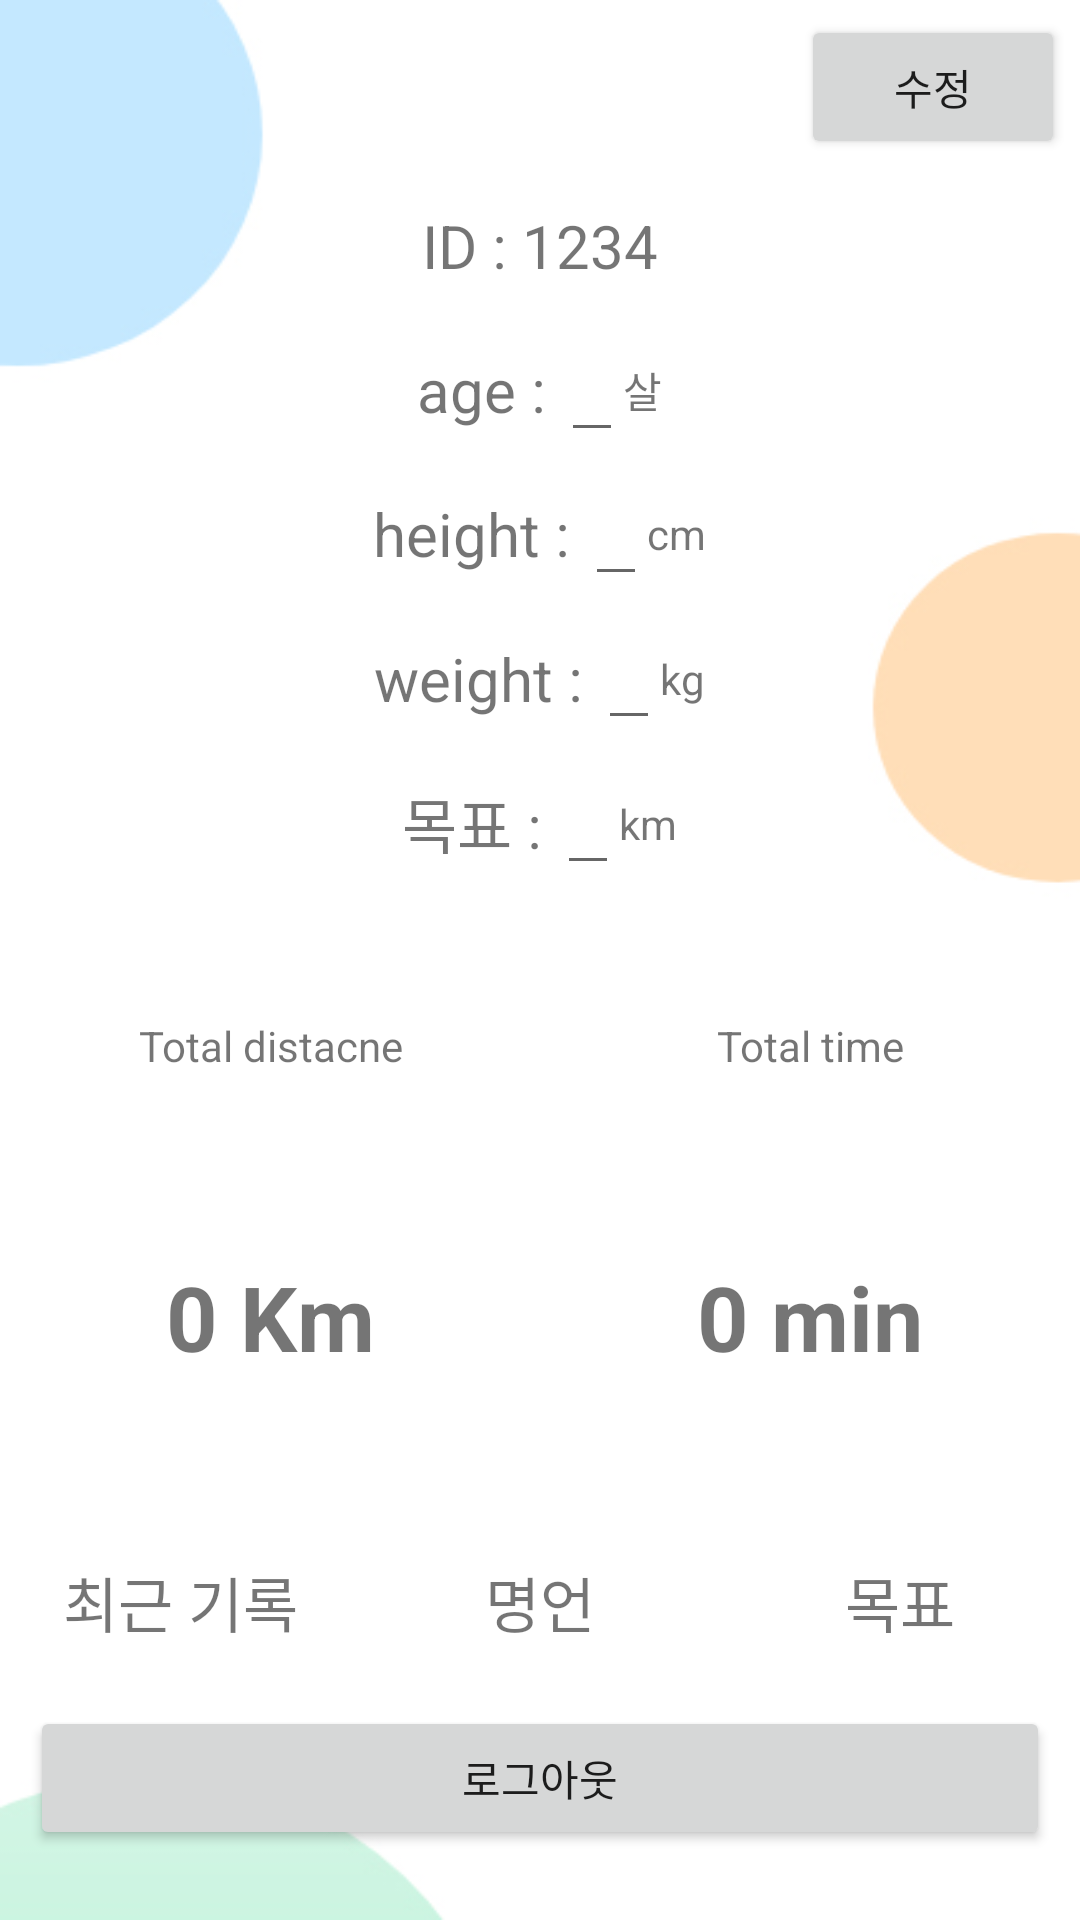

Produce the Android XML layout that renders to this screen, including the resource entries it uses.
<!-- AndroidManifest.xml: application theme Theme.RunnersHi_final -->
<!-- res/layout/frag3.xml -->
<?xml version="1.0" encoding="utf-8"?>
<LinearLayout xmlns:android="http://schemas.android.com/apk/res/android"
    android:layout_width="match_parent"
    android:layout_height="match_parent"
    android:background="@drawable/mypage"
    android:orientation="vertical">

    <Button
        android:id="@+id/btnMyRevise"
        android:layout_width="wrap_content"
        android:layout_height="wrap_content"
        android:layout_gravity="right"
        android:layout_margin="5dp"
        android:text="수정" />

    <LinearLayout
        android:layout_width="match_parent"
        android:layout_height="0dp"
        android:layout_weight="4"
        android:orientation="horizontal">

        <LinearLayout
            android:layout_width="0dp"
            android:layout_height="match_parent"
            android:layout_weight="0"
            android:gravity="center"
            android:orientation="vertical">

            <ImageView
                android:id="@+id/myProfile"
                android:layout_width="144dp"
                android:layout_height="192dp"
                android:layout_margin="10dp"
                android:visibility="gone" />
        </LinearLayout>

        <LinearLayout
            android:layout_width="0dp"
            android:layout_height="match_parent"
            android:layout_weight="1"
            android:orientation="vertical">

            <LinearLayout
                android:layout_width="match_parent"
                android:layout_height="match_parent"
                android:orientation="vertical">

                <LinearLayout
                    android:layout_width="match_parent"
                    android:layout_height="0dp"
                    android:layout_weight="1"
                    android:gravity="center"
                    android:orientation="horizontal">

                    <TextView
                        android:id="@+id/myID"
                        android:layout_width="wrap_content"
                        android:layout_height="wrap_content"
                        android:gravity="center"
                        android:text="ID : 1234"
                        android:textSize="20dp" />

                </LinearLayout>


                <LinearLayout
                    android:layout_width="match_parent"
                    android:layout_height="0dp"
                    android:layout_weight="1"
                    android:gravity="center"
                    android:orientation="horizontal">


                    <TextView
                        android:layout_width="wrap_content"
                        android:layout_height="wrap_content"
                        android:gravity="center"
                        android:text="age : "
                        android:textSize="20dp" />

                    <EditText
                        android:id="@+id/myAge"
                        android:layout_width="wrap_content"
                        android:layout_height="wrap_content"
                        android:text="" />

                    <TextView
                        android:layout_width="wrap_content"
                        android:layout_height="wrap_content"
                        android:text="살" />
                </LinearLayout>

                <LinearLayout
                    android:layout_width="match_parent"
                    android:layout_height="0dp"
                    android:layout_weight="1"
                    android:gravity="center"
                    android:orientation="horizontal">


                    <TextView
                        android:layout_width="wrap_content"
                        android:layout_height="wrap_content"
                        android:gravity="center"
                        android:text="height : "
                        android:textSize="20dp" />

                    <EditText
                        android:id="@+id/myHeight"
                        android:layout_width="wrap_content"
                        android:layout_height="wrap_content"
                        android:text=" " />

                    <TextView
                        android:layout_width="wrap_content"
                        android:layout_height="wrap_content"
                        android:text="cm" />
                </LinearLayout>

                <LinearLayout
                    android:layout_width="match_parent"
                    android:layout_height="0dp"
                    android:layout_weight="1"
                    android:gravity="center"
                    android:orientation="horizontal">


                    <TextView
                        android:layout_width="wrap_content"
                        android:layout_height="wrap_content"
                        android:gravity="center"
                        android:text="weight : "
                        android:textSize="20dp" />

                    <EditText
                        android:id="@+id/myWeight"
                        android:layout_width="wrap_content"
                        android:layout_height="wrap_content"
                        android:text=" " />

                    <TextView
                        android:layout_width="wrap_content"
                        android:layout_height="wrap_content"
                        android:text="kg" />
                </LinearLayout>
                <LinearLayout
                    android:layout_width="match_parent"
                    android:layout_height="0dp"
                    android:layout_weight="1"
                    android:gravity="center"
                    android:orientation="horizontal">


                    <TextView
                        android:layout_width="wrap_content"
                        android:layout_height="wrap_content"
                        android:gravity="center"
                        android:text="목표 : "
                        android:textSize="20dp" />

                    <EditText
                        android:id="@+id/Et_goal"
                        android:layout_width="wrap_content"
                        android:layout_height="wrap_content"
                        android:text=" " />

                    <TextView
                        android:layout_width="wrap_content"
                        android:layout_height="wrap_content"
                        android:text="km" />
                </LinearLayout>
            </LinearLayout>

        </LinearLayout>


    </LinearLayout>

    <LinearLayout
        android:layout_width="match_parent"
        android:layout_height="0dp"
        android:layout_marginVertical="20dp"
        android:layout_weight="3"
        android:orientation="vertical">

        <LinearLayout
            android:layout_width="match_parent"
            android:layout_height="0dp"
            android:layout_weight="1"
            android:orientation="horizontal">

            <TextView
                android:layout_width="0dp"
                android:layout_height="match_parent"
                android:layout_weight="1"
                android:gravity="center"
                android:text="Total distacne" />

            <TextView
                android:layout_width="0dp"
                android:layout_height="match_parent"
                android:layout_weight="1"
                android:gravity="center"
                android:text="Total time" />

        </LinearLayout>

        <LinearLayout
            android:layout_width="match_parent"
            android:layout_height="0dp"
            android:layout_weight="2"
            android:orientation="horizontal">

            <TextView
                android:id="@+id/myDis"
                android:layout_width="0dp"
                android:layout_height="match_parent"
                android:layout_weight="1"
                android:gravity="center"
                android:text="0 Km"
                android:textSize="30dp"
                android:textStyle="bold" />

            <TextView
                android:id="@+id/myTime"
                android:layout_width="0dp"
                android:layout_height="match_parent"
                android:layout_weight="1"
                android:gravity="center"
                android:text="0 min"
                android:textSize="30dp"
                android:textStyle="bold" />

        </LinearLayout>

    </LinearLayout>

    <LinearLayout
        android:layout_width="match_parent"
        android:layout_height="0dp"
        android:layout_weight="2"
        android:orientation="vertical">

        <LinearLayout
            android:layout_width="match_parent"
            android:layout_height="wrap_content"
            android:orientation="horizontal"
            android:paddingBottom="10dp">

            <TextView
                android:id="@+id/myHistory"
                android:layout_width="0dp"
                android:layout_height="wrap_content"
                android:layout_weight="1"
                android:gravity="center"
                android:text="최근 기록"
                android:textSize="20dp" />

            <TextView
                android:id="@+id/myMaxim"
                android:layout_width="0dp"
                android:layout_height="wrap_content"

                android:layout_weight="1"
                android:gravity="center"
                android:text="명언"
                android:textSize="20dp" />

            <TextView
                android:id="@+id/myGoal"
                android:layout_width="0dp"
                android:layout_height="wrap_content"

                android:layout_weight="1"
                android:gravity="center"
                android:text="목표"
                android:textSize="20dp" />

        </LinearLayout>


        <Button
            android:id="@+id/btnLogout"
            android:layout_width="match_parent"
            android:layout_height="wrap_content"
            android:layout_gravity="center"
            android:layout_margin="10dp"
            android:text="로그아웃" />


    </LinearLayout>

</LinearLayout>
<!-- resources referenced by this layout -->
<resources>
  <!-- drawable mypage: jpg bitmap (drawable-v24, 42868 bytes) -->
  <style name="Theme.RunnersHi_final" parent="Theme.MaterialComponents.DayNight.NoActionBar">
          
          <item name="colorPrimary">@color/colorPrimary</item>
          <item name="colorPrimaryVariant">@color/colorPrimaryDark</item>
          <item name="colorOnPrimary">@color/white</item>
          
          <item name="colorSecondary">@color/colorAccent</item>
          <item name="colorSecondaryVariant">@color/teal_700</item>
          <item name="colorOnSecondary">@color/black</item>
          
          <item name="android:statusBarColor" tools:targetApi="l">?attr/colorPrimaryVariant</item>
          
      </style>
  <color name="colorPrimary">#1fd17e</color>
  <color name="colorPrimaryDark">#387D5D</color>
  <color name="white">#FFFFFFFF</color>
  <color name="colorAccent">#FC720D</color>
  <color name="teal_700">#FF018786</color>
  <color name="black">#FF000000</color>
</resources>
